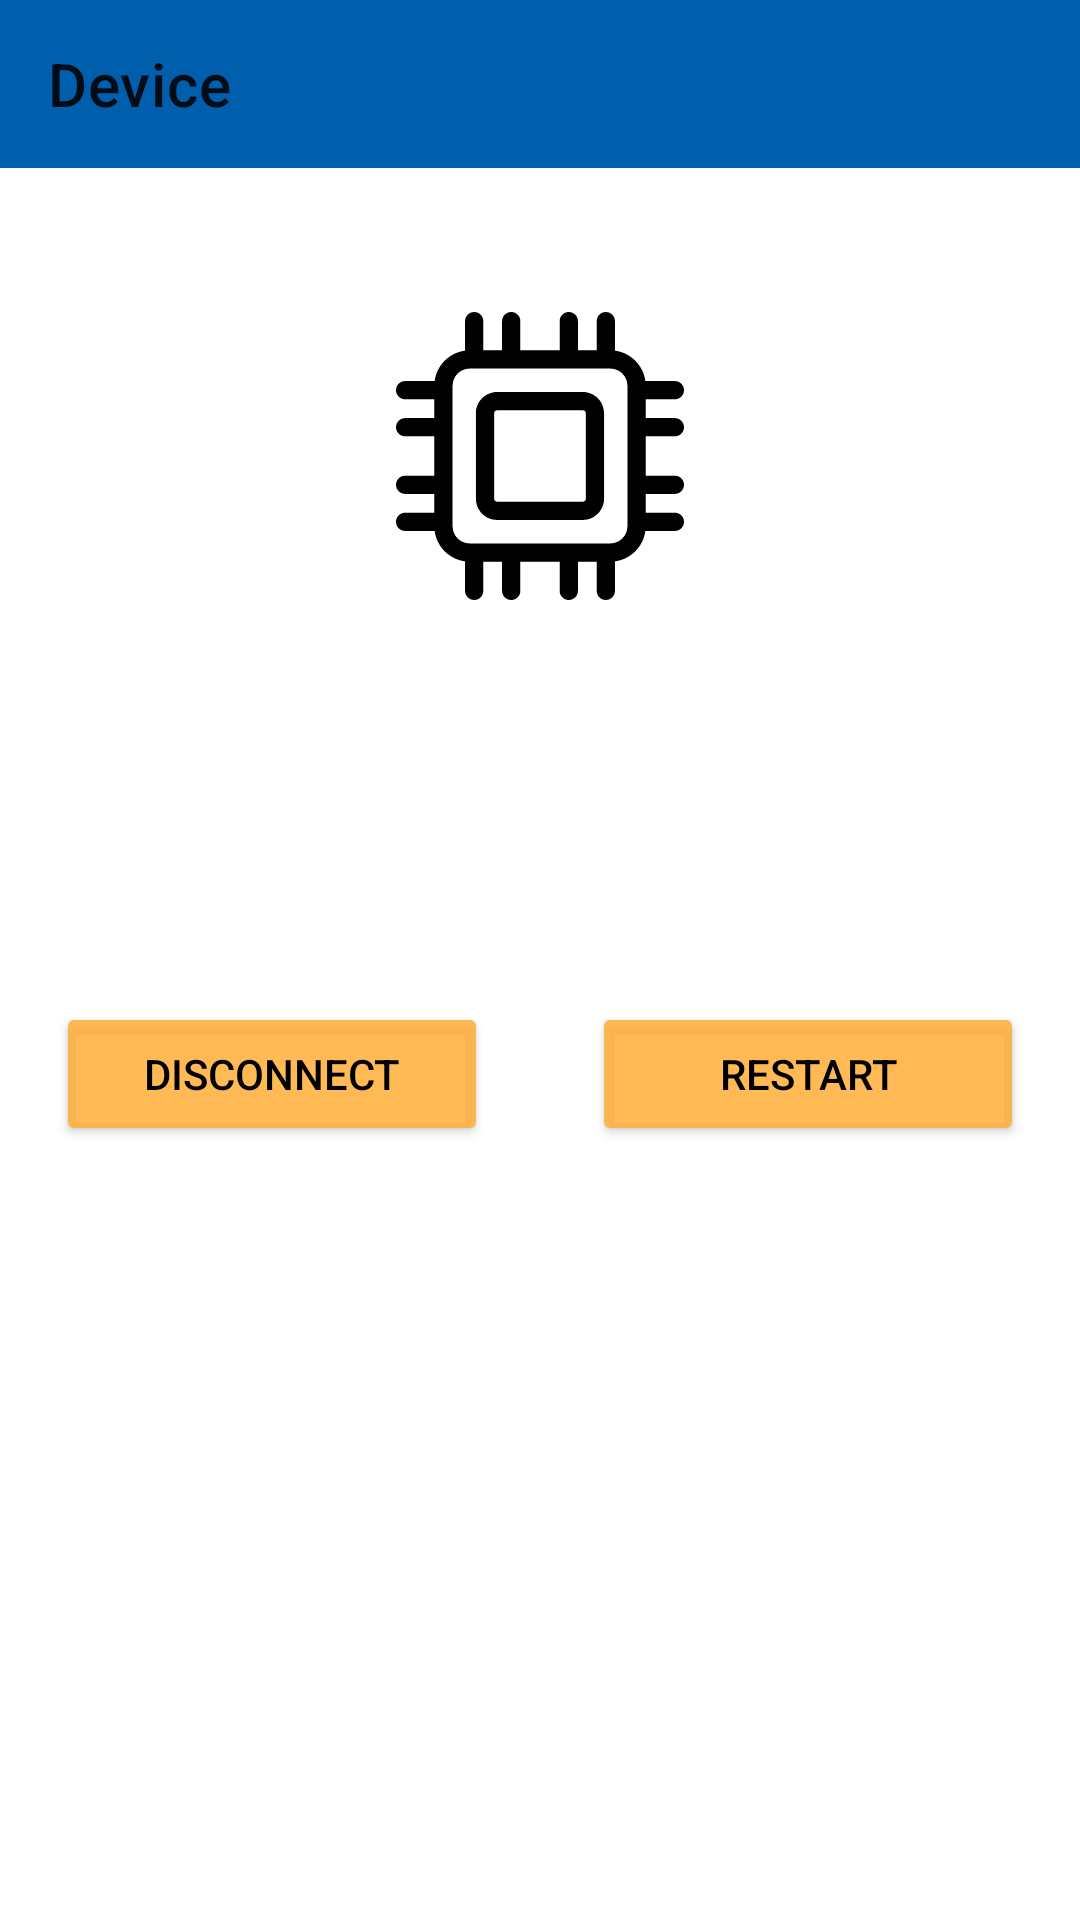

Android layout source for this screen:
<!-- AndroidManifest.xml: application theme Theme.BluetoothLowEnergyApplication -->
<!-- res/layout/control_fragment_device_layout.xml -->
<?xml version="1.0" encoding="utf-8"?>
<androidx.constraintlayout.widget.ConstraintLayout xmlns:android="http://schemas.android.com/apk/res/android"
    xmlns:app="http://schemas.android.com/apk/res-auto"
    xmlns:tools="http://schemas.android.com/tools"
    android:layout_width="match_parent"
    android:layout_height="wrap_content"
    tools:context=".control.ui.device.DeviceFragment">

    <androidx.constraintlayout.widget.ConstraintLayout
        android:layout_width="match_parent"
        android:layout_height="wrap_content"
        app:layout_constraintEnd_toEndOf="parent"
        app:layout_constraintStart_toStartOf="parent"
        app:layout_constraintTop_toTopOf="parent">

        <com.google.android.material.appbar.AppBarLayout
            android:id="@+id/deviceAppBar"
            android:layout_width="match_parent"
            android:layout_height="wrap_content"
            android:background="@color/teal_200"
            app:layout_constraintEnd_toEndOf="parent"
            app:layout_constraintStart_toStartOf="parent"
            app:layout_constraintTop_toTopOf="parent">

            <androidx.constraintlayout.widget.ConstraintLayout
                android:layout_width="match_parent"
                android:layout_height="match_parent">

                <androidx.appcompat.widget.Toolbar
                    android:id="@+id/deviceToolbar"
                    android:layout_width="wrap_content"
                    android:layout_height="wrap_content"
                    android:background="@color/teal_200"
                    app:layout_constraintBottom_toBottomOf="parent"
                    app:layout_constraintStart_toStartOf="parent"
                    app:layout_constraintTop_toTopOf="parent"

                    app:title="@string/navigation_device_string" />
            </androidx.constraintlayout.widget.ConstraintLayout>
        </com.google.android.material.appbar.AppBarLayout>

        <androidx.constraintlayout.widget.ConstraintLayout
            android:id="@+id/deviceDetails"
            android:layout_width="match_parent"
            android:layout_height="match_parent"
            android:layout_margin="16dp"
            app:layout_constraintBottom_toTopOf="@id/deviceActions"
            app:layout_constraintEnd_toEndOf="parent"
            app:layout_constraintStart_toStartOf="parent"
            app:layout_constraintTop_toBottomOf="@id/deviceAppBar">

            <ImageView
                android:id="@+id/deviceImage"
                android:layout_width="wrap_content"
                android:layout_height="wrap_content"
                android:layout_margin="32dp"
                android:src="@drawable/ic_wearable_96dp"
                app:layout_constraintBottom_toTopOf="@id/deviceName"
                app:layout_constraintEnd_toEndOf="parent"
                app:layout_constraintStart_toStartOf="parent"
                app:layout_constraintTop_toTopOf="parent" />

            <TextView
                android:id="@+id/deviceName"
                android:layout_width="wrap_content"
                android:layout_height="wrap_content"
                android:layout_margin="4dp"
                android:textSize="24sp"
                app:layout_constraintBottom_toTopOf="@id/deviceAddress"
                app:layout_constraintEnd_toEndOf="parent"
                app:layout_constraintStart_toStartOf="parent"
                app:layout_constraintTop_toBottomOf="@id/deviceImage" />

            <TextView
                android:id="@+id/deviceAddress"
                android:layout_width="wrap_content"
                android:layout_height="wrap_content"
                android:layout_margin="4dp"
                android:textSize="16dp"
                app:layout_constraintBottom_toBottomOf="parent"
                app:layout_constraintEnd_toEndOf="parent"
                app:layout_constraintStart_toStartOf="parent"
                app:layout_constraintTop_toBottomOf="@id/deviceName" />

        </androidx.constraintlayout.widget.ConstraintLayout>

        <androidx.constraintlayout.widget.ConstraintLayout
            android:id="@+id/deviceActions"
            android:layout_width="match_parent"
            android:layout_height="wrap_content"
            app:layout_constraintBottom_toBottomOf="parent"
            app:layout_constraintEnd_toEndOf="parent"
            app:layout_constraintStart_toStartOf="parent"
            app:layout_constraintTop_toBottomOf="@id/deviceDetails">

            <Button
                android:id="@+id/deviceDisconnectButton"
                android:layout_width="144dp"
                android:layout_height="wrap_content"
                android:layout_margin="16dp"
                android:backgroundTint="@color/orange_500"
                android:text="@string/device_action_disconnect"
                android:textColor="@color/black"
                app:layout_constraintBottom_toBottomOf="parent"
                app:layout_constraintEnd_toStartOf="@id/deviceRestartButton"
                app:layout_constraintStart_toStartOf="parent"
                app:layout_constraintTop_toTopOf="parent" />

            <Button
                android:id="@+id/deviceRestartButton"
                android:layout_width="144dp"
                android:layout_height="wrap_content"
                android:layout_margin="16dp"
                android:backgroundTint="@color/orange_500"
                android:text="@string/device_action_restart"
                android:textColor="@color/black"
                app:layout_constraintBottom_toBottomOf="parent"
                app:layout_constraintEnd_toEndOf="parent"
                app:layout_constraintStart_toEndOf="@id/deviceDisconnectButton"
                app:layout_constraintTop_toTopOf="parent" />
        </androidx.constraintlayout.widget.ConstraintLayout>
    </androidx.constraintlayout.widget.ConstraintLayout>
</androidx.constraintlayout.widget.ConstraintLayout>
<!-- resources referenced by this layout -->
<resources>
  <color name="black">#FF000000</color>
  <color name="orange_500">#D8FFAE37</color>
  <color name="teal_200">#005FAC</color>
  <!-- drawable ic_wearable_96dp: vector/xml drawable (drawable, 2070 chars, omitted) -->
  <string name="device_action_disconnect">Disconnect</string>
  <string name="device_action_restart">Restart</string>
  <string name="navigation_device_string">Device</string>
  <style name="Theme.BluetoothLowEnergyApplication" parent="Theme.MaterialComponents.DayNight.DarkActionBar">
          
          <item name="colorPrimary">@color/purple_500</item>
          <item name="colorPrimaryVariant">@color/purple_700</item>
          <item name="colorOnPrimary">@color/white</item>
          
          <item name="colorSecondary">@color/teal_200</item>
          <item name="colorSecondaryVariant">@color/teal_700</item>
          <item name="colorOnSecondary">@color/black</item>
          
          <item name="android:statusBarColor" tools:targetApi="l">?attr/colorPrimaryVariant</item>
          
      </style>
  <color name="purple_500">#EFE2FF</color>
  <color name="purple_700">#FF3700B3</color>
  <color name="white">#FFFFFFFF</color>
  <color name="teal_700">#004E71</color>
</resources>
